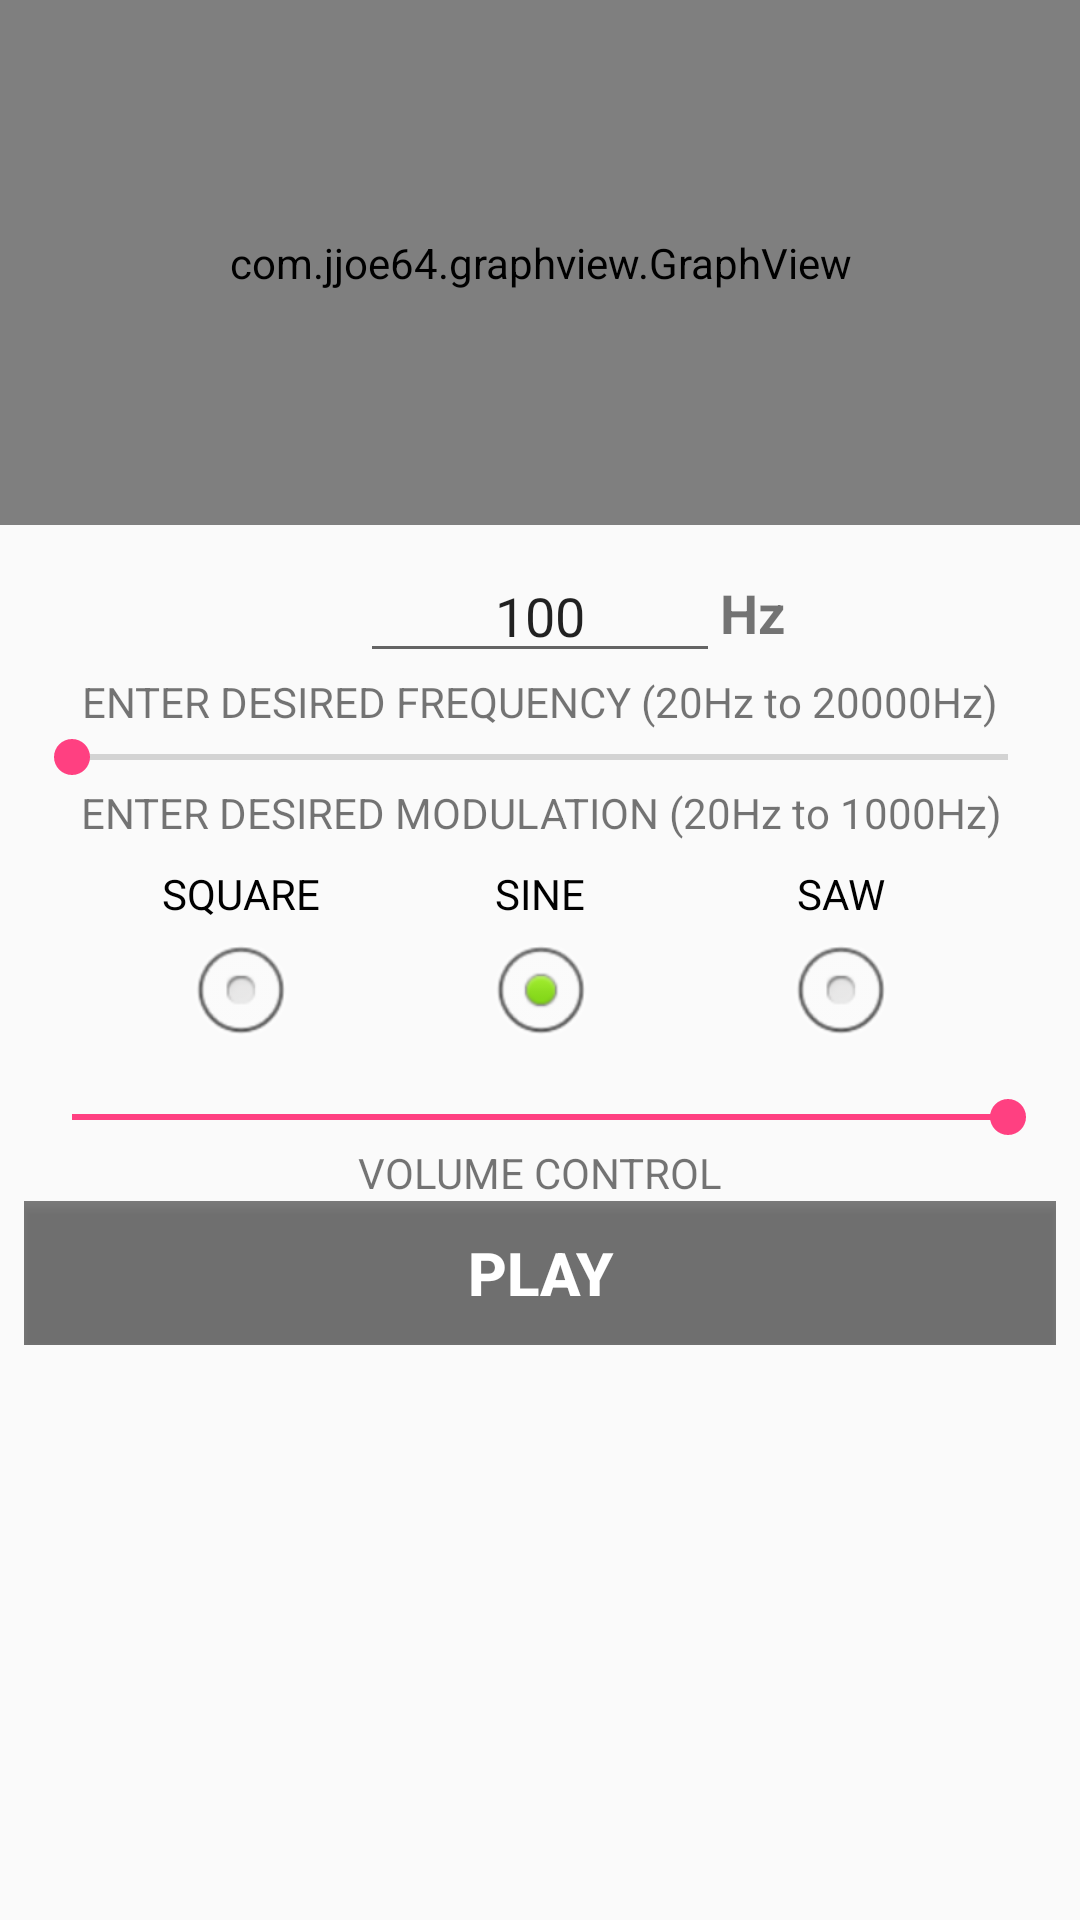

Reconstruct the res/layout file that produces this screen, plus the resources it refers to.
<!-- AndroidManifest.xml: application theme AppTheme -->
<!-- res/layout/signalgen.xml -->
<?xml version="1.0" encoding="utf-8"?>
<android.support.constraint.ConstraintLayout xmlns:android="http://schemas.android.com/apk/res/android"
    xmlns:app="http://schemas.android.com/apk/res-auto"
    xmlns:tools="http://schemas.android.com/tools"
    android:layout_width="match_parent"
    android:layout_height="match_parent">


    <LinearLayout
        android:layout_width="0dp"
        android:layout_height="0dp"
        android:orientation="vertical"
        tools:layout_editor_absoluteX="8dp"
        tools:layout_editor_absoluteY="8dp"
        app:layout_constraintLeft_toLeftOf="parent"
        app:layout_constraintRight_toRightOf="parent"
        app:layout_constraintTop_toTopOf="parent"
        app:layout_constraintBottom_toBottomOf="parent">

        <FrameLayout
            android:layout_width="match_parent"
            android:layout_height="175dp">

            <com.jjoe64.graphview.GraphView
                android:id="@+id/graph"
                android:layout_width="match_parent"
                android:layout_height="175dp" />


        </FrameLayout>

        <android.support.constraint.ConstraintLayout
            android:layout_width="match_parent"
            android:layout_height="match_parent">

        <EditText
            android:id="@+id/freq"
            android:layout_width="120dp"
            android:layout_height="wrap_content"
            android:layout_marginEnd="8dp"
            android:layout_marginLeft="32dp"
            android:layout_marginRight="8dp"
            android:layout_marginStart="8dp"
            android:layout_marginTop="8dp"
            android:gravity="center"
            android:inputType="number"
            android:imeOptions="actionDone"
            android:maxLength="5"
            android:maxLines="1"
            android:text="100"
            app:layout_constraintLeft_toLeftOf="parent"
            app:layout_constraintRight_toRightOf="parent"
            app:layout_constraintTop_toTopOf="parent" />

        <TextView
            android:id="@+id/textView8"
            android:layout_width="wrap_content"
            android:layout_height="wrap_content"
            android:layout_marginBottom="0dp"
            android:layout_marginLeft="0dp"
            android:layout_marginRight="31dp"
            android:layout_marginTop="8dp"
            android:text="Hz"
            android:textSize="18sp"
            android:textStyle="bold"
            app:layout_constraintBottom_toTopOf="@+id/textView7"
            app:layout_constraintHorizontal_bias="0.0"
            app:layout_constraintLeft_toRightOf="@+id/freq"
            app:layout_constraintRight_toRightOf="parent"
            app:layout_constraintTop_toTopOf="parent"
            app:layout_constraintVertical_bias="0.538" />

        <TextView
            android:id="@+id/textView"
            android:layout_width="wrap_content"
            android:layout_height="wrap_content"
            android:layout_marginEnd="8dp"
            android:layout_marginLeft="8dp"
            android:layout_marginRight="8dp"
            android:layout_marginStart="8dp"
            android:layout_marginTop="0dp"
            android:text="ENTER DESIRED MODULATION (20Hz to 1000Hz)"
            app:layout_constraintHorizontal_bias="0.513"
            app:layout_constraintLeft_toLeftOf="parent"
            app:layout_constraintRight_toRightOf="parent"
            app:layout_constraintTop_toBottomOf="@+id/modulate" />

        <TextView
            android:id="@+id/textView7"
            android:layout_width="wrap_content"
            android:layout_height="wrap_content"
            android:layout_marginEnd="8dp"
            android:layout_marginLeft="8dp"
            android:layout_marginRight="8dp"
            android:layout_marginStart="8dp"
            android:layout_marginTop="0dp"
            android:text="ENTER DESIRED FREQUENCY (20Hz to 20000Hz)"
            app:layout_constraintLeft_toLeftOf="parent"
            app:layout_constraintRight_toRightOf="parent"
            app:layout_constraintTop_toBottomOf="@+id/freq" />

        <TextView
            android:id="@+id/textView5"
            android:layout_width="wrap_content"
            android:layout_height="wrap_content"
            android:layout_marginEnd="8dp"
            android:layout_marginLeft="8dp"
            android:layout_marginRight="8dp"
            android:layout_marginStart="8dp"
            android:layout_marginTop="0dp"
            android:text="VOLUME CONTROL"
            app:layout_constraintLeft_toLeftOf="parent"
            app:layout_constraintRight_toRightOf="parent"
            app:layout_constraintTop_toBottomOf="@+id/volseek" />

        <SeekBar
            android:id="@+id/modulate"
            android:layout_width="0dp"
            android:layout_height="wrap_content"
            android:layout_marginEnd="8dp"
            android:layout_marginLeft="8dp"
            android:layout_marginRight="8dp"
            android:layout_marginStart="8dp"
            android:layout_marginTop="0dp"
            android:max="100"
            android:progress="0"
            app:layout_constraintHorizontal_bias="0.0"
            app:layout_constraintLeft_toLeftOf="parent"
            app:layout_constraintRight_toRightOf="parent"
            app:layout_constraintTop_toBottomOf="@+id/textView7" />

        <SeekBar
            android:id="@+id/volseek"
            android:layout_width="0dp"
            android:layout_height="wrap_content"
            android:layout_marginEnd="8dp"
            android:layout_marginLeft="8dp"
            android:layout_marginRight="8dp"
            android:layout_marginStart="8dp"
            android:layout_marginTop="0dp"
            android:max="100"
            android:progress="100"
            app:layout_constraintHorizontal_bias="0.0"
            app:layout_constraintLeft_toLeftOf="parent"
            app:layout_constraintRight_toRightOf="parent"
            app:layout_constraintTop_toBottomOf="@+id/tableLayout" />

        <LinearLayout
            android:layout_width="0dp"
            android:layout_height="wrap_content"
            android:layout_marginLeft="8dp"
            android:layout_marginRight="8dp"
            android:layout_marginTop="0dp"
            android:orientation="horizontal"
            app:layout_constraintLeft_toLeftOf="parent"
            app:layout_constraintRight_toRightOf="parent"
            app:layout_constraintTop_toBottomOf="@+id/textView5">

            <ToggleButton
                android:id="@+id/toggle"
                android:layout_width="0dp"
                android:layout_height="wrap_content"
                android:layout_weight="1"
                android:background="@color/black_overlay"
                android:padding="10dp"
                android:textColor="@android:color/white"
                android:textOff="PLAY"
                android:textOn="STOP"
                android:textSize="20sp"
                android:textStyle="bold"
                app:layout_constraintHorizontal_weight="1"
                app:layout_constraintTop_toBottomOf="@+id/textView5"
                tools:layout_editor_absoluteX="8dp" />
        </LinearLayout>

        <TableLayout
            android:id="@+id/tableLayout"
            android:layout_width="0dp"
            android:layout_height="wrap_content"
            android:layout_marginTop="8dp"
            android:layout_weight="1"
            app:layout_constraintLeft_toLeftOf="parent"
            app:layout_constraintRight_toRightOf="parent"
            app:layout_constraintTop_toBottomOf="@+id/textView">

            <TableRow
                android:layout_width="match_parent"
                android:layout_height="match_parent"
                android:gravity="center">

                <RadioGroup xmlns:android="http://schemas.android.com/apk/res/android"
                    android:id="@+id/Group"
                    android:layout_width="match_parent"
                    android:layout_height="match_parent"
                    android:orientation="horizontal">

                    <RadioButton
                        android:id="@+id/rsquare"
                        android:layout_width="100dp"
                        android:layout_height="wrap_content"
                        android:layout_weight="1"
                        android:button="@null"
                        android:drawableBottom="@android:drawable/btn_radio"
                        android:gravity="center_horizontal|bottom"
                        android:text="SQUARE" />

                    <RadioButton
                        android:id="@+id/rsine"
                        android:layout_width="100dp"
                        android:layout_height="wrap_content"
                        android:layout_weight="1"
                        android:button="@null"
                        android:checked="true"
                        android:drawableBottom="@android:drawable/btn_radio"
                        android:gravity="center_horizontal|bottom"
                        android:text="SINE" />

                    <RadioButton
                        android:id="@+id/rsaw"
                        android:layout_width="100dp"
                        android:layout_height="wrap_content"
                        android:layout_weight="1"
                        android:button="@null"
                        android:drawableBottom="@android:drawable/btn_radio"
                        android:gravity="center_horizontal|bottom"
                        android:text="SAW" />

                </RadioGroup>
            </TableRow>

            <TableRow
                android:id="@+id/row"
                android:layout_width="match_parent"
                android:layout_height="wrap_content"
                android:layout_marginLeft="8dp"
                android:layout_marginRight="8dp"
                android:layout_marginTop="8dp"
                android:gravity="center">

            </TableRow>

        </TableLayout>
        </android.support.constraint.ConstraintLayout>

    </LinearLayout>
</android.support.constraint.ConstraintLayout>
<!-- resources referenced by this layout -->
<resources>
  <color name="black_overlay">#80000000</color>
  <style name="AppTheme" parent="Theme.AppCompat.Light.DarkActionBar">
          
          <item name="colorPrimary">@color/colorPrimary</item>
          <item name="colorPrimaryDark">@color/colorPrimaryDark</item>
          <item name="colorAccent">@color/colorAccent</item>
      </style>
  <color name="colorPrimary">#3F51B5</color>
  <color name="colorPrimaryDark">#303F9F</color>
  <color name="colorAccent">#FF4081</color>
</resources>
